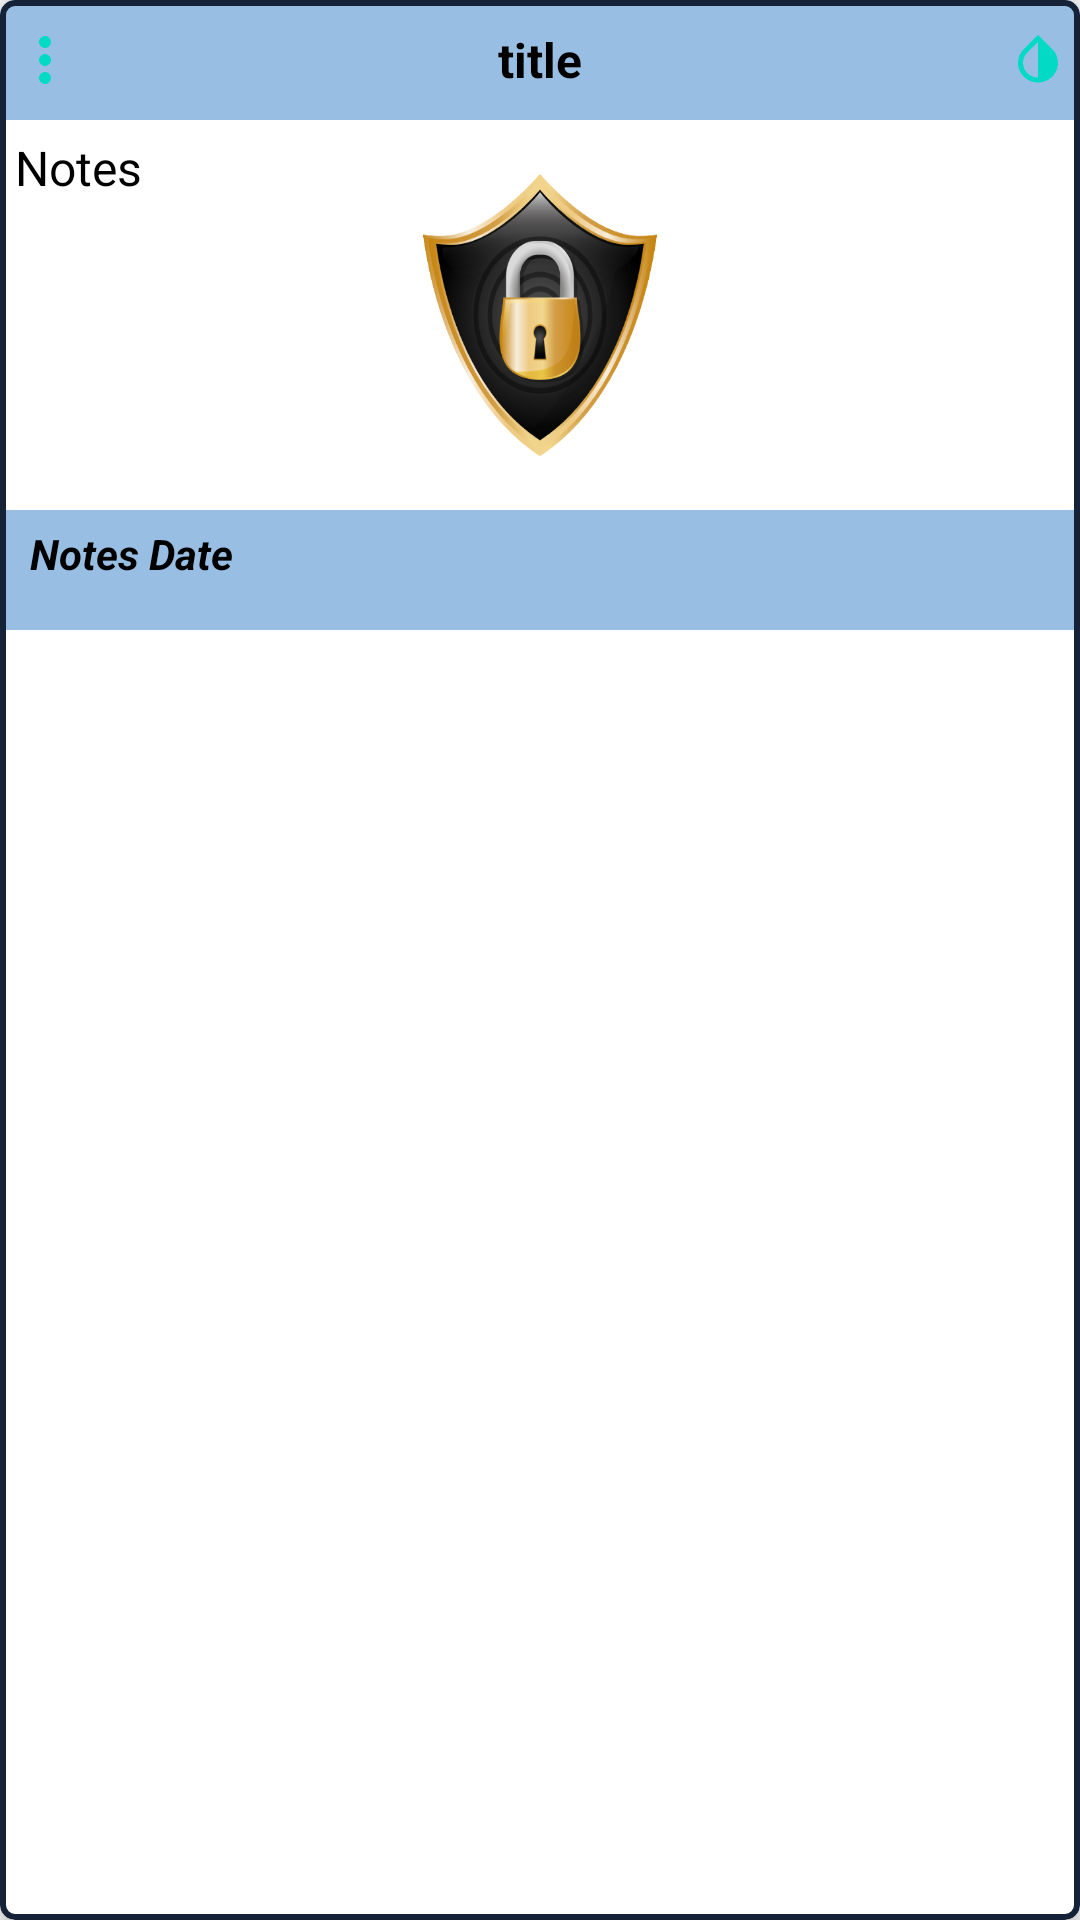

Layout XML and referenced resources for this Android screen:
<!-- AndroidManifest.xml: application theme Theme.SmartNote -->
<!-- res/layout/note_list.xml -->
<?xml version="1.0" encoding="utf-8"?>
<com.google.android.material.card.MaterialCardView xmlns:android="http://schemas.android.com/apk/res/android"
    android:layout_width="match_parent"
    android:layout_height="wrap_content"
    xmlns:app="http://schemas.android.com/apk/res-auto"
    android:id="@+id/note_holder"
    android:clickable="true"
    app:rippleColor="@color/dark_mode"
    app:strokeColor="@color/dark_mode"
    app:strokeWidth="2dp"
    app:cardCornerRadius="5dp"
    app:cardElevation="5dp"
    android:minHeight="55dp"
    android:layout_marginStart="2dp"
    android:layout_marginEnd="2dp"
    android:layout_marginTop="5dp"
    android:layout_marginBottom="0dp"
    android:focusable="true">

    <LinearLayout
        android:layout_width="match_parent"
        android:layout_height="wrap_content"
        android:id="@+id/longPres"
        android:orientation="vertical">

        <RelativeLayout
            android:layout_width="match_parent"
            android:layout_height="40sp"
            android:background="@color/myBlue_color">

            <ImageButton
                android:layout_width="20dp"
                android:layout_height="match_parent"
                android:padding="4dp"
                android:background="@color/tran"
                android:layout_marginStart="5dp"
                android:layout_centerVertical="true"
                android:id="@+id/threeDots"
                android:src="@drawable/ic_baseline_more_vert_24"/>

            <TextView
                android:layout_width="wrap_content"
                android:layout_height="wrap_content"
                android:id="@+id/title"
                android:text="@string/title"
                android:textStyle="normal|bold"
                android:layout_centerInParent="true"
                android:textColor="@color/black"
                android:padding="5dp"
                android:layout_marginStart="14dp"
                android:layout_marginEnd="18dp"
                android:textSize="16sp"
                android:singleLine="true"
                android:ellipsize="marquee"
                android:marqueeRepeatLimit="marquee_forever"
                android:scrollHorizontally="true"/>

            <ImageView
                android:layout_width="wrap_content"
                android:layout_height="match_parent"
                android:padding="4dp"
                android:layout_alignParentEnd="true"
                android:background="@color/tran"
                android:layout_marginStart="5dp"
                android:layout_centerVertical="true"
                android:id="@+id/paint"
                android:src="@drawable/ic_baseline_invert_colors_24"/>

        </RelativeLayout>

        <RelativeLayout
            android:layout_width="match_parent"
            android:layout_height="wrap_content"
            android:id="@+id/clickable_ly"
            >

            <ImageView
                android:layout_width="110dp"
                android:layout_height="130dp"
                android:layout_centerInParent="true"
                android:background="@drawable/securenotess"
                android:id="@+id/lockNote"/>


            <TextView
                android:layout_width="match_parent"
                android:layout_height="wrap_content"
                android:id="@+id/text_notes"
                android:textSize="16sp"
                android:textStyle="normal"
                android:text="Notes"
                android:linksClickable="false"
                android:autoLink="email|web|map"
                android:textColorLink="@color/Bluer"
                android:textFontWeight="800"
                android:textColor="@color/black"
                android:maxLines="10"
                android:minHeight="60dp"
                android:padding="5dp"/>

            <ImageView
                android:layout_width="26dp"
                android:layout_height="26dp"
                android:id="@+id/pin"
                android:layout_margin="5dp"
                android:layout_alignParentEnd="true"/>



        </RelativeLayout>

        <RelativeLayout
            android:layout_width="match_parent"
            android:layout_height="40sp"
            android:background="@color/myBlue_color">
            <TextView
                android:layout_width="wrap_content"
                android:layout_height="match_parent"
                android:id="@+id/text_date"
                android:textSize="14sp"
                android:layout_marginStart="5dp"
                android:layout_marginEnd="5dp"
                android:layout_alignParentStart="true"
                android:layout_toStartOf="@+id/alertTitle"
                android:textStyle="normal|bold|italic"
                android:text="Notes Date"
                android:singleLine="true"
                android:textColor="@color/black"
                android:ellipsize="marquee"
                android:scrollHorizontally="true"
                android:marqueeRepeatLimit="marquee_forever"
                android:padding="5dp"/>
            <ImageView
                android:layout_width="25dp"
                android:layout_height="25dp"
                android:id="@+id/alertTitle"
                android:layout_alignParentEnd="true"
                android:layout_margin="5dp"/>



        </RelativeLayout>

    </LinearLayout>

</com.google.android.material.card.MaterialCardView>
<!-- resources referenced by this layout -->
<resources>
  <color name="Bluer">#0583d2</color>
  <color name="black">#FF000000</color>
  <color name="dark_mode">#152238</color>
  <color name="myBlue_color">#80357EC7</color>
  <color name="tran">#00C0C0C0</color>
  <!-- drawable ic_baseline_invert_colors_24 (drawable) -->
  <vector android:height="20dp" android:tint="@color/teal_200"
      android:viewportHeight="24" android:viewportWidth="24"
      android:width="20dp" xmlns:android="http://schemas.android.com/apk/res/android">
      <path android:fillColor="@android:color/white" android:pathData="M12,4.81L12,19c-3.31,0 -6,-2.63 -6,-5.87c0,-1.56 0.62,-3.03 1.75,-4.14L12,4.81M6.35,7.56L6.35,7.56C4.9,8.99 4,10.96 4,13.13C4,17.48 7.58,21 12,21c4.42,0 8,-3.52 8,-7.87c0,-2.17 -0.9,-4.14 -2.35,-5.57l0,0L12,2L6.35,7.56z"/>
  </vector>
  <!-- drawable ic_baseline_more_vert_24 (drawable) -->
  <vector xmlns:android="http://schemas.android.com/apk/res/android"
      android:width="24dp"
      android:height="24dp"
      android:viewportWidth="24"
      android:viewportHeight="24"
      android:tint="@color/teal_200">
    <path
        android:fillColor="@android:color/white"
        android:pathData="M12,8c1.1,0 2,-0.9 2,-2s-0.9,-2 -2,-2 -2,0.9 -2,2 0.9,2 2,2zM12,10c-1.1,0 -2,0.9 -2,2s0.9,2 2,2 2,-0.9 2,-2 -0.9,-2 -2,-2zM12,16c-1.1,0 -2,0.9 -2,2s0.9,2 2,2 2,-0.9 2,-2 -0.9,-2 -2,-2z"/>
  </vector>
  <!-- drawable securenotess: png bitmap (drawable-v24, 74181 bytes) -->
  <string name="title">title</string>
  <style name="Theme.SmartNote" parent="Theme.AppCompat.Light.NoActionBar">
          
          <item name="colorPrimary">@color/purple_500</item>
          <item name="colorPrimaryVariant">@color/purple_700</item>
          <item name="colorOnPrimary">@color/white</item>
          
          <item name="colorSecondary">@color/teal_200</item>
          <item name="colorSecondaryVariant">@color/teal_700</item>
          <item name="colorOnSecondary">@color/black</item>
          
          <item name="android:statusBarColor" tools:targetApi="l">?attr/colorPrimaryVariant</item>
          
          <item name="android:windowDisablePreview">true</item>
  
  
  
      </style>
  <color name="teal_200">#FF03DAC5</color>
  <color name="purple_500">#FF6200EE</color>
  <color name="purple_700">#FF3700B3</color>
  <color name="white">#FFFFFFFF</color>
  <color name="teal_700">#FF018786</color>
</resources>
